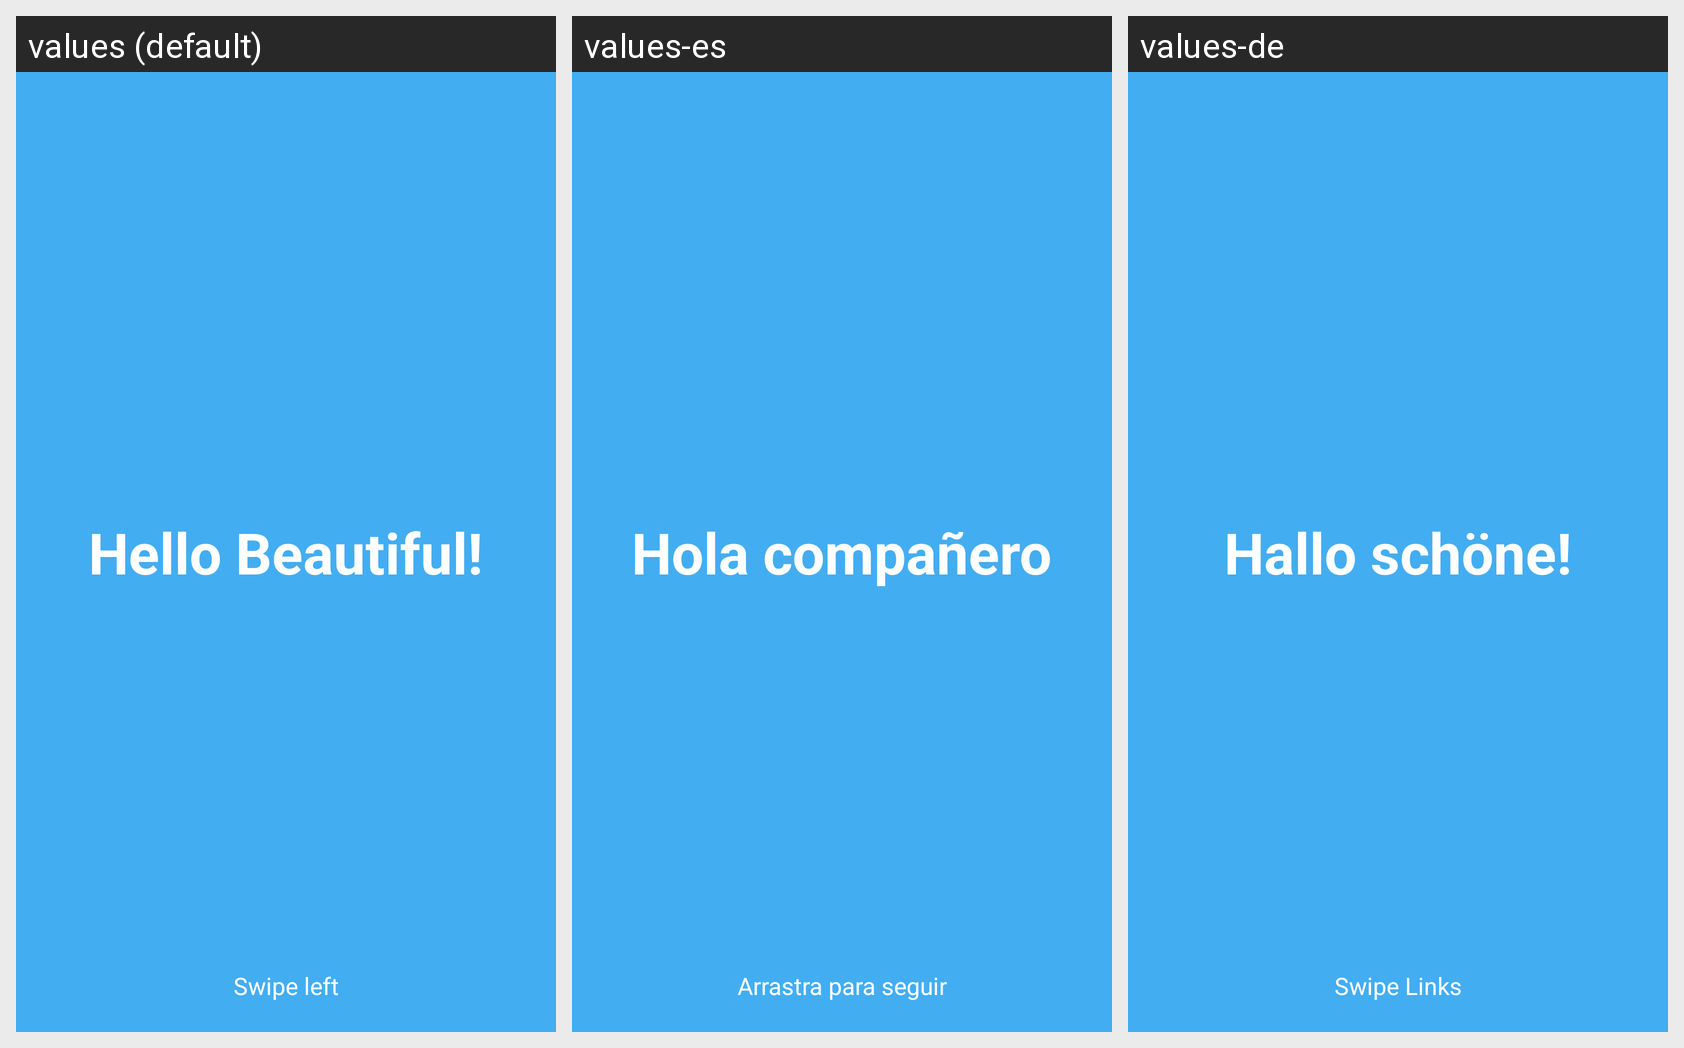

Translations of the strings shown on this Android screen, per locale in the grid:
Android screen res/layout/frag_tutorial_page0.xml rendered under 3 locales, left to right: values (default), values-es, values-de. Device: Nexus 5 (rendered at 1080×1920; each locale shown at half size, 540×960, under a caption strip naming it); theme Theme.MDroid.
Strings drawn on this screen, with the default value and each locale's value (text and hints the layout hard-codes, and strings that could not be matched under every locale, appear in the picture but are not listed):

activity_tutorial_beautiful
  values: Hello Beautiful!
  values-es: Hola compañero
  values-de: Hallo schöne!

activity_tutorial_swipe_instruction
  values: Swipe left
  values-es: Arrastra para seguir
  values-de: Swipe Links
